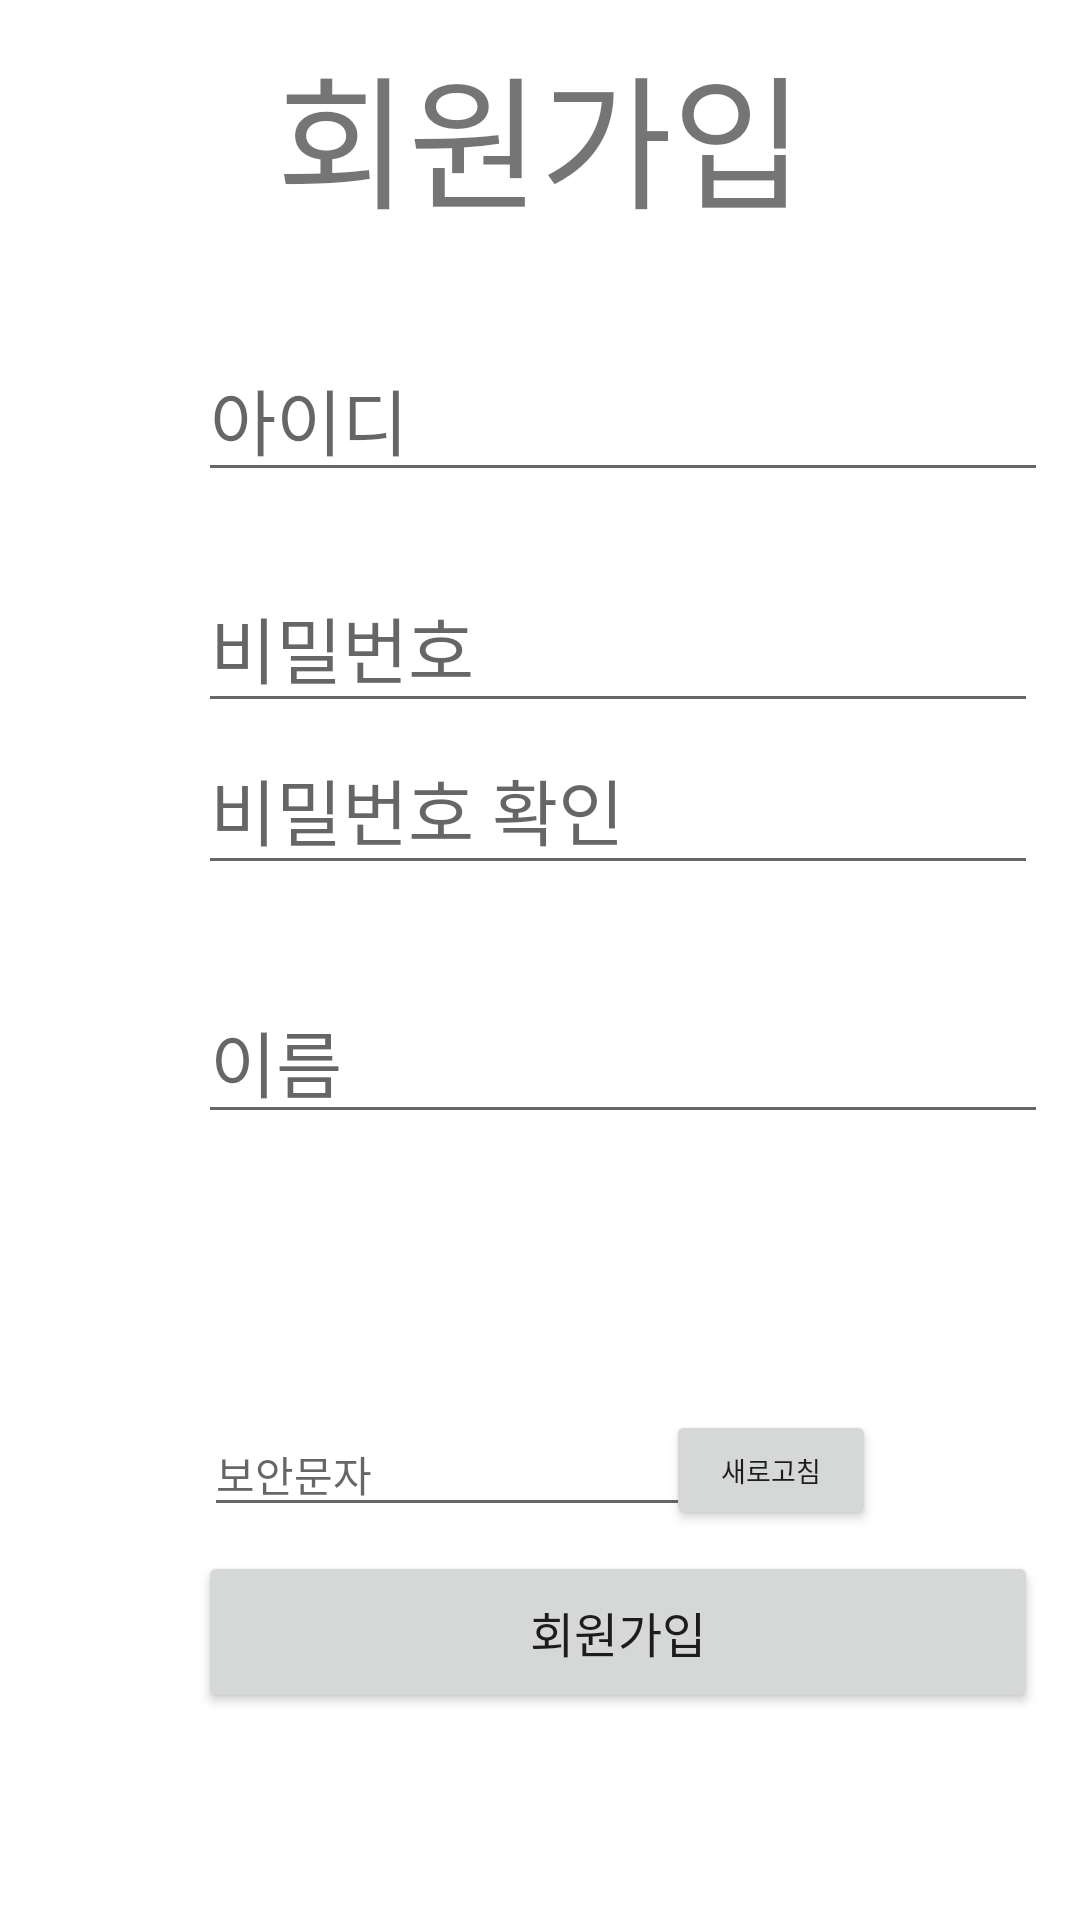

This screen was rendered from an Android layout file. Write that file and the resources it references.
<!-- AndroidManifest.xml: application theme Theme.Android_Final3 -->
<!-- res/layout/activity_join.xml -->
<?xml version="1.0" encoding="utf-8"?>
<androidx.constraintlayout.widget.ConstraintLayout xmlns:android="http://schemas.android.com/apk/res/android"
    xmlns:app="http://schemas.android.com/apk/res-auto"
    xmlns:tools="http://schemas.android.com/tools"
    android:layout_width="match_parent"
    android:layout_height="match_parent"
    tools:context=".JoinActivity">

    <EditText
        android:id="@+id/txtCaptcha"
        android:layout_width="201dp"
        android:layout_height="38dp"
        android:layout_marginStart="68dp"
        android:layout_marginTop="14dp"
        android:ems="10"
        android:hint="보안문자"
        android:inputType="textPersonName"
        android:textSize="14sp"
        app:layout_constraintStart_toStartOf="parent"
        app:layout_constraintTop_toBottomOf="@+id/imgCaptcha" />

    <EditText
        android:id="@+id/txtJoinId"
        android:layout_width="wrap_content"
        android:layout_height="wrap_content"
        android:layout_marginStart="66dp"
        android:layout_marginTop="32dp"
        android:layout_marginEnd="67dp"
        android:ems="10"
        android:hint="아이디"
        android:inputType="textPersonName"
        android:textSize="24sp"
        app:layout_constraintEnd_toEndOf="parent"
        app:layout_constraintHorizontal_bias="0.0"
        app:layout_constraintStart_toStartOf="parent"
        app:layout_constraintTop_toBottomOf="@+id/logoText4" />

    <EditText
        android:id="@+id/txtJoinRePw"
        android:layout_width="280dp"
        android:layout_height="54dp"
        android:layout_marginStart="66dp"
        android:layout_marginEnd="65dp"
        android:ems="10"
        android:hint="비밀번호 확인"
        android:inputType="textPassword"
        android:textSize="24sp"
        app:layout_constraintEnd_toEndOf="parent"
        app:layout_constraintHorizontal_bias="0.0"
        app:layout_constraintStart_toStartOf="parent"
        app:layout_constraintTop_toBottomOf="@+id/txtJoinPw" />

    <TextView
        android:id="@+id/lblPwChk"
        android:layout_width="219dp"
        android:layout_height="wrap_content"
        android:layout_marginStart="68dp"
        android:layout_marginTop="4dp"
        android:layout_marginEnd="124dp"
        app:layout_constraintEnd_toEndOf="parent"
        app:layout_constraintHorizontal_bias="0.0"
        app:layout_constraintStart_toStartOf="parent"
        app:layout_constraintTop_toBottomOf="@+id/txtJoinRePw" />

    <EditText
        android:id="@+id/txtJoinName"
        android:layout_width="wrap_content"
        android:layout_height="wrap_content"
        android:layout_marginStart="66dp"
        android:layout_marginTop="8dp"
        android:layout_marginEnd="67dp"
        android:ems="10"
        android:hint="이름"
        android:inputType="textPersonName"
        android:textSize="24sp"
        app:layout_constraintEnd_toEndOf="parent"
        app:layout_constraintHorizontal_bias="0.0"
        app:layout_constraintStart_toStartOf="parent"
        app:layout_constraintTop_toBottomOf="@+id/lblPwChk" />

    <TextView
        android:id="@+id/lblIdChk"
        android:layout_width="219dp"
        android:layout_height="19dp"
        android:layout_marginStart="64dp"
        app:layout_constraintStart_toStartOf="parent"
        app:layout_constraintTop_toBottomOf="@+id/txtJoinId" />

    <EditText
        android:id="@+id/txtJoinPw"
        android:layout_width="280dp"
        android:layout_height="54dp"
        android:layout_marginStart="66dp"
        android:layout_marginTop="4dp"
        android:layout_marginEnd="65dp"
        android:ems="10"
        android:hint="비밀번호"
        android:inputType="textPassword"
        android:textSize="24sp"
        app:layout_constraintEnd_toEndOf="parent"
        app:layout_constraintHorizontal_bias="0.0"
        app:layout_constraintStart_toStartOf="parent"
        app:layout_constraintTop_toBottomOf="@+id/lblIdChk" />

    <Button
        android:id="@+id/btnJoin"
        android:layout_width="280dp"
        android:layout_height="54dp"
        android:layout_marginStart="66dp"
        android:layout_marginTop="7dp"
        android:layout_marginEnd="65dp"
        android:height="100dp"
        android:text="회원가입"
        android:textSize="16sp"
        app:layout_constraintEnd_toEndOf="parent"
        app:layout_constraintHorizontal_bias="0.0"
        app:layout_constraintStart_toStartOf="parent"
        app:layout_constraintTop_toBottomOf="@+id/btnReload" />

    <TextView
        android:id="@+id/logoText4"
        android:layout_width="wrap_content"
        android:layout_height="wrap_content"
        android:layout_marginStart="144dp"
        android:layout_marginTop="10dp"
        android:layout_marginEnd="144dp"
        android:text="회원가입"
        android:textSize="48sp"
        app:layout_constraintEnd_toEndOf="parent"
        app:layout_constraintStart_toStartOf="parent"
        app:layout_constraintTop_toTopOf="parent" />

    <ImageView
        android:id="@+id/imgCaptcha"
        android:layout_width="275dp"
        android:layout_height="75dp"
        android:layout_marginTop="4dp"
        android:layout_marginEnd="68dp"
        app:layout_constraintEnd_toEndOf="parent"
        app:layout_constraintTop_toBottomOf="@+id/txtJoinName"
        tools:srcCompat="@tools:sample/avatars" />

    <Button
        android:id="@+id/btnReload"
        android:layout_width="70dp"
        android:layout_height="40dp"
        android:layout_marginTop="13dp"
        android:layout_marginEnd="68dp"
        android:paddingLeft="8dp"
        android:paddingRight="8dp"
        android:text="새로고침"
        android:textSize="9sp"
        app:layout_constraintEnd_toEndOf="parent"
        app:layout_constraintTop_toBottomOf="@+id/imgCaptcha" />

</androidx.constraintlayout.widget.ConstraintLayout>
<!-- resources referenced by this layout -->
<resources>
  <style name="Theme.Android_Final3" parent="Theme.MaterialComponents.DayNight.DarkActionBar">
          
          <item name="colorPrimary">@color/purple_500</item>
          <item name="colorPrimaryVariant">@color/purple_700</item>
          <item name="colorOnPrimary">@color/white</item>
          
          <item name="colorSecondary">@color/teal_200</item>
          <item name="colorSecondaryVariant">@color/teal_700</item>
          <item name="colorOnSecondary">@color/black</item>
          
          <item name="android:statusBarColor" tools:targetApi="l">?attr/colorPrimaryVariant</item>
          
      </style>
  <!-- not gathered from this repository: default colours our renderer supplied (Android Studio template values) -->
  <color name="purple_500">#FF6200EE</color>
  <color name="purple_700">#FF3700B3</color>
  <color name="teal_200">#FF03DAC5</color>
  <color name="teal_700">#FF018786</color>
  <color name="black">#FF000000</color>
  <color name="white">#FFFFFFFF</color>
</resources>
